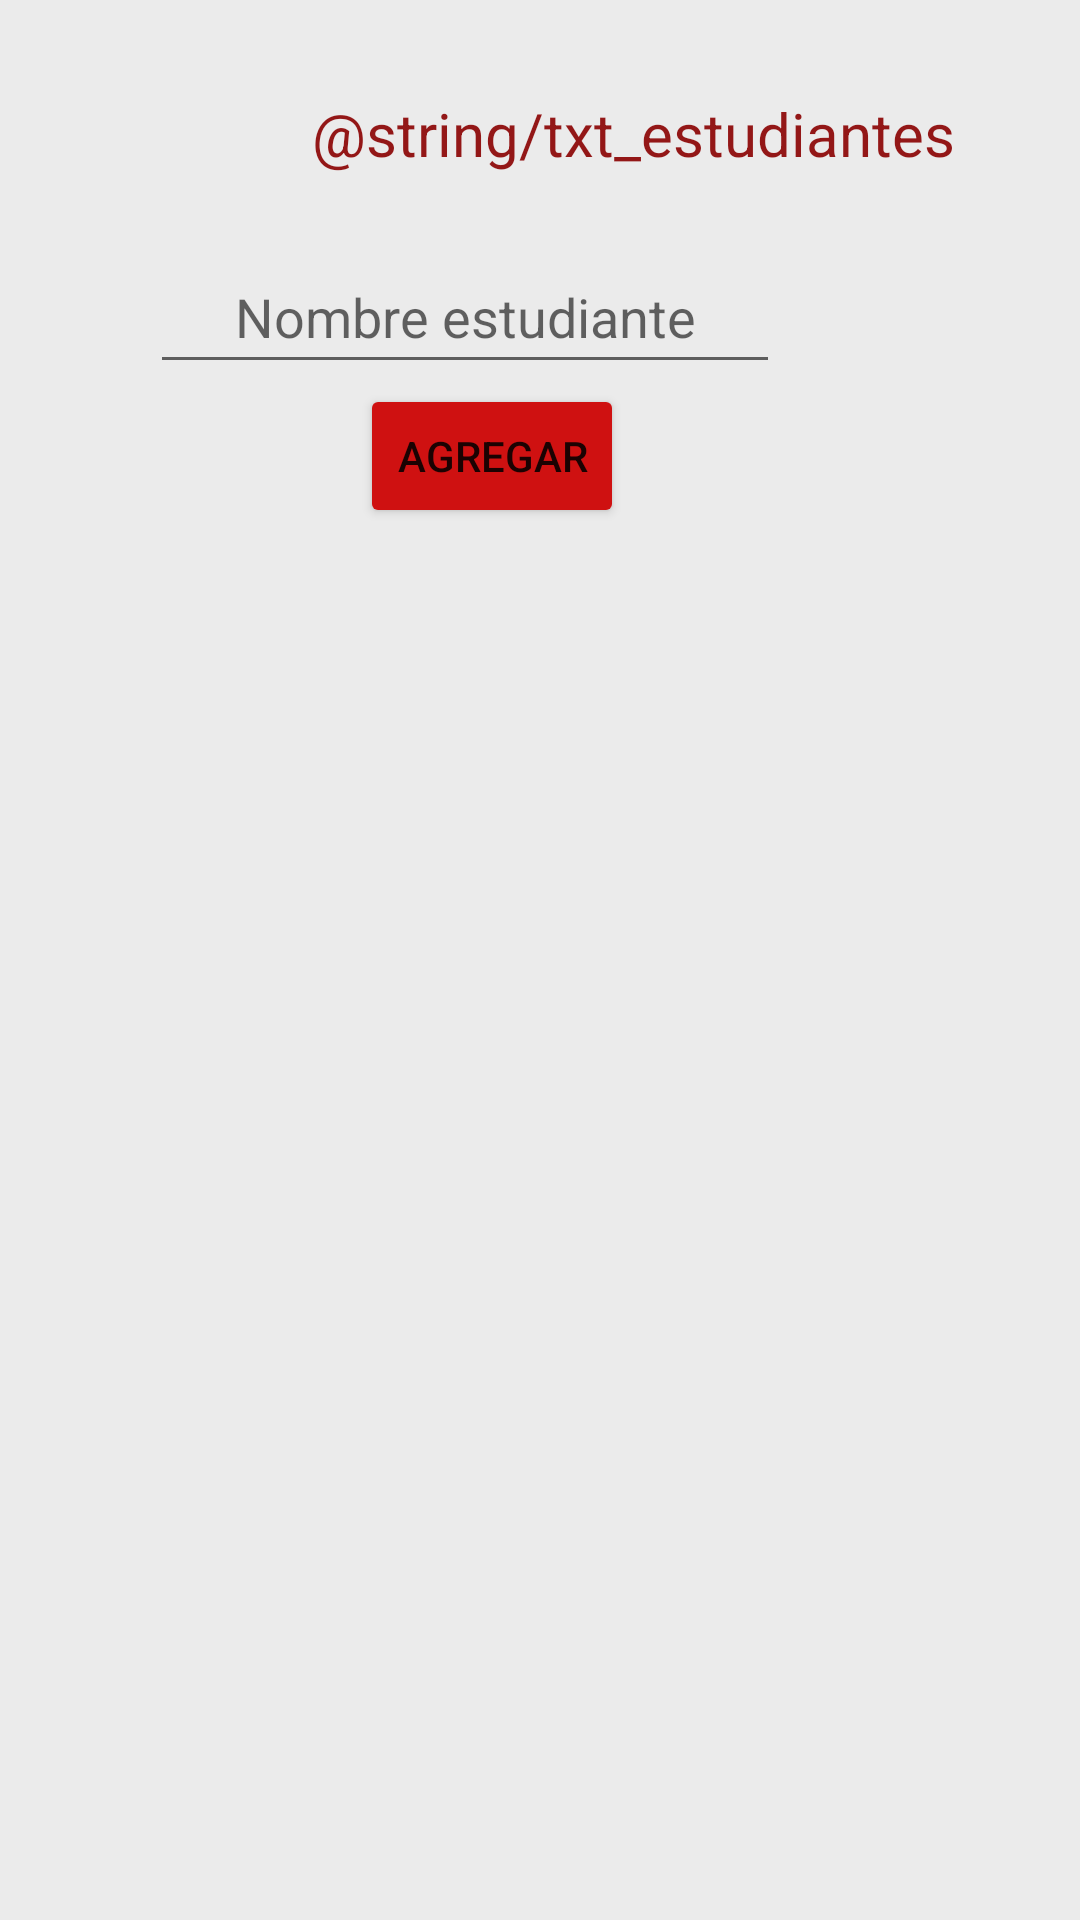

Here is an Android app screen rendered from its layout file. Give the layout XML and the strings, colors and styles it references.
<!-- AndroidManifest.xml: application theme Theme.LabApp -->
<!-- res/layout/activity_main.xml -->
<?xml version="1.0" encoding="utf-8"?>
<androidx.constraintlayout.widget.ConstraintLayout xmlns:android="http://schemas.android.com/apk/res/android"
    xmlns:app="http://schemas.android.com/apk/res-auto"
    xmlns:tools="http://schemas.android.com/tools"
    android:layout_width="match_parent"
    android:layout_height="match_parent"
    android:background="@color/light_grey"
    tools:context=".MainActivity">


    <EditText
        android:id="@+id/etxtNombre"
        android:layout_width="wrap_content"
        android:layout_height="wrap_content"
        android:layout_marginTop="80dp"
        android:layout_marginEnd="100dp"
        android:ems="10"
        android:hint="@string/etxt_nombre"
        android:inputType="textPersonName"
        android:minHeight="48dp"
        android:textAlignment="center"
        app:layout_constraintEnd_toEndOf="parent"
        app:layout_constraintTop_toTopOf="parent" />

    <ListView
        android:id="@+id/listEstudiante"
        android:layout_width="365dp"
        android:layout_height="350dp"
        android:layout_marginTop="188dp"
        app:layout_constraintEnd_toEndOf="parent"
        app:layout_constraintHorizontal_bias="0.456"
        app:layout_constraintStart_toStartOf="parent"
        app:layout_constraintTop_toTopOf="parent" />

    <Button
        android:id="@+id/btnAgregarEstudiante"
        android:layout_width="wrap_content"
        android:layout_height="wrap_content"
        android:layout_marginTop="128dp"
        android:layout_marginEnd="152dp"
        android:backgroundTint="@color/red"
        android:text="@string/btn_agregar"
        android:textAlignment="center"
        app:layout_constraintEnd_toEndOf="parent"
        app:layout_constraintTop_toTopOf="parent" />

    <TextView
        android:id="@+id/txtListado"
        android:layout_width="wrap_content"
        android:layout_height="wrap_content"
        android:layout_marginStart="104dp"
        android:layout_marginTop="31dp"
        android:text="@string/txt_estudiantes"
        android:textColor="@color/dark_red"
        android:textSize="20sp"
        app:layout_constraintStart_toStartOf="parent"
        app:layout_constraintTop_toTopOf="parent" />

</androidx.constraintlayout.widget.ConstraintLayout>
<!-- resources referenced by this layout -->
<resources>
  <color name="dark_red">#931717</color>
  <color name="light_grey">#EBEBEB</color>
  <color name="red">#CF1111</color>
  <string name="btn_agregar">Agregar</string>
  <string name="etxt_nombre">Nombre estudiante</string>
  <style name="Theme.LabApp" parent="Theme.MaterialComponents.DayNight.DarkActionBar">
          
          <item name="colorPrimary">@color/red</item>
          <item name="colorPrimaryVariant">@color/dark_red</item>
          <item name="colorOnPrimary">@color/white</item>
          
          <item name="colorSecondary">@color/teal_200</item>
          <item name="colorSecondaryVariant">@color/teal_700</item>
          <item name="colorOnSecondary">@color/black</item>
          
          <item name="android:statusBarColor" tools:targetApi="l">?attr/colorPrimaryVariant</item>
          
      </style>
  <color name="white">#FFFFFFFF</color>
  <color name="teal_200">#FF03DAC5</color>
  <color name="teal_700">#FF018786</color>
  <color name="black">#FF000000</color>
</resources>
